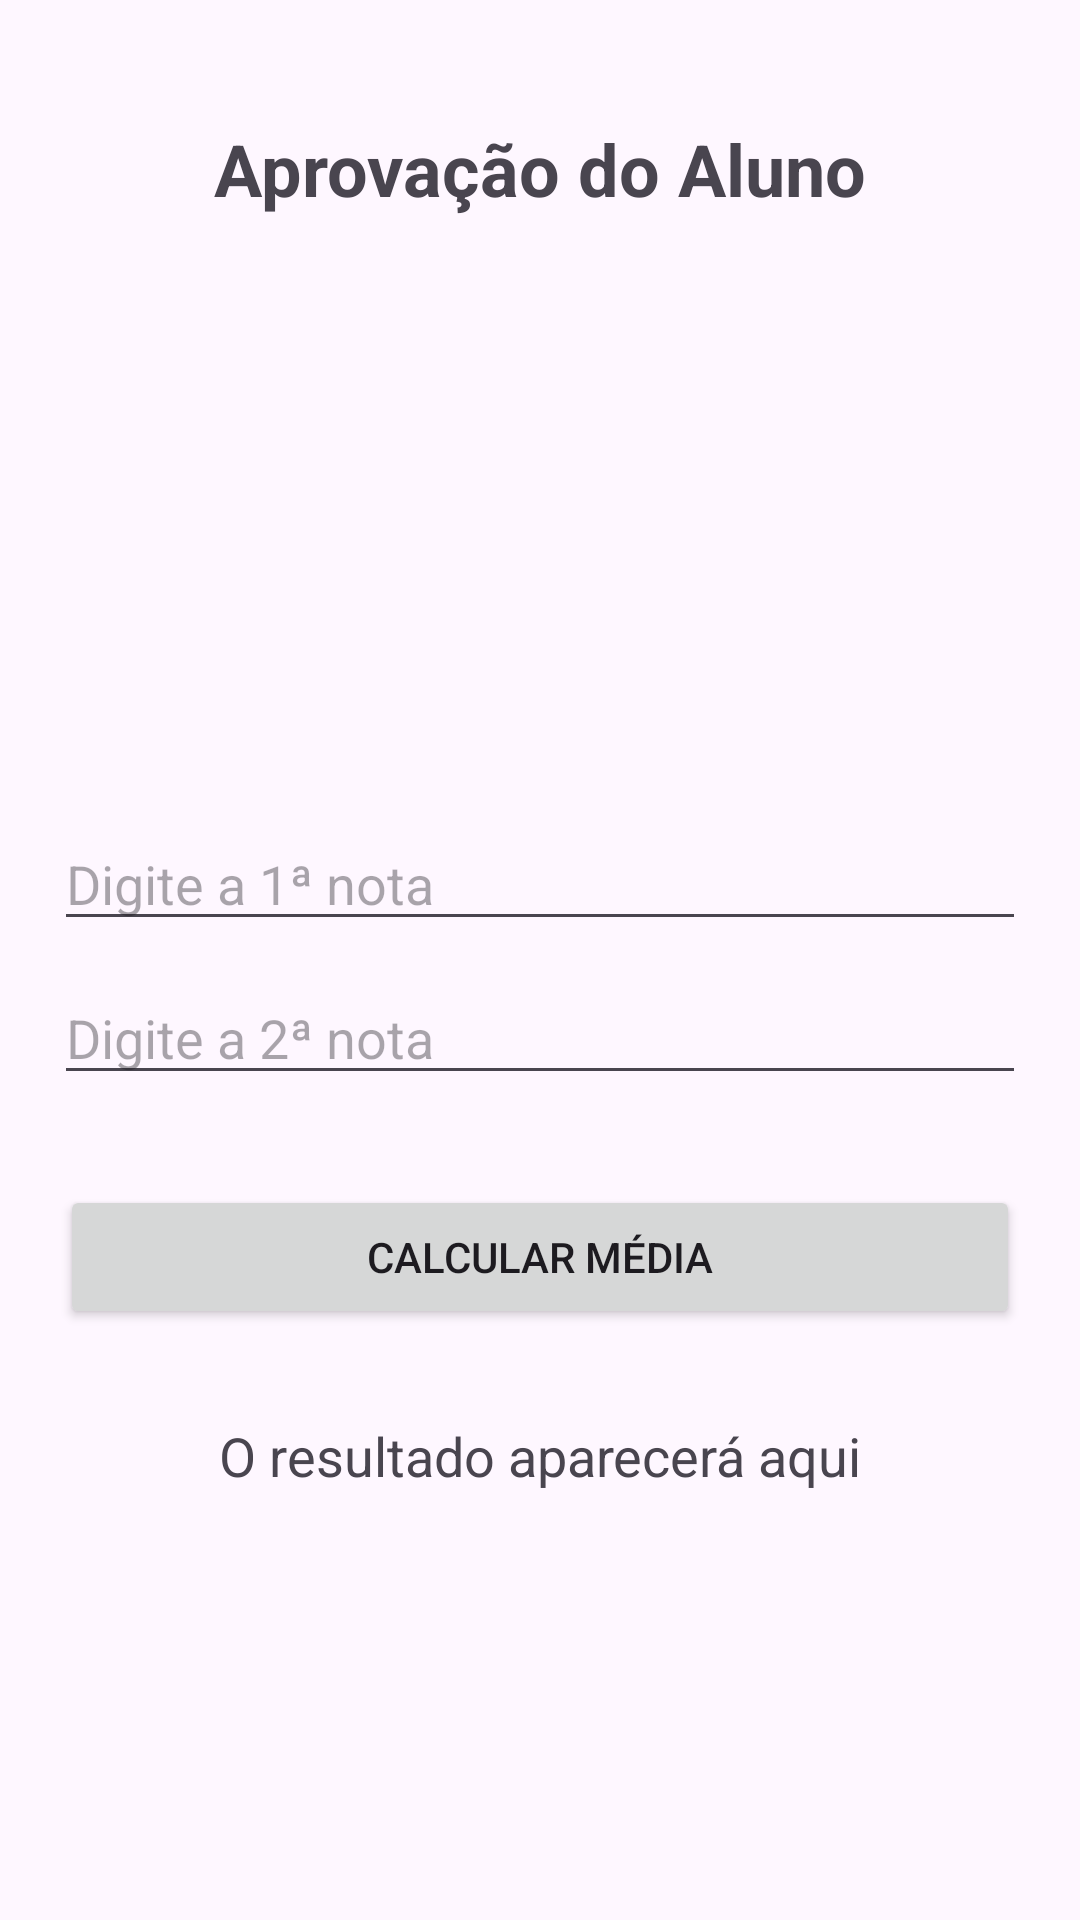

This screen was rendered from an Android layout file. Write that file and the resources it references.
<!-- AndroidManifest.xml: application theme Theme.AprovApp -->
<!-- res/layout/activity_main.xml -->
<?xml version="1.0" encoding="utf-8"?>
<androidx.constraintlayout.widget.ConstraintLayout xmlns:android="http://schemas.android.com/apk/res/android"
    xmlns:app="http://schemas.android.com/apk/res-auto"
    xmlns:tools="http://schemas.android.com/tools"
    android:id="@+id/main"
    android:layout_width="match_parent"
    android:layout_height="match_parent"
    tools:context=".MainActivity">

    <TextView
        android:id="@+id/tvTitle"
        android:layout_width="wrap_content"
        android:layout_height="wrap_content"
        android:text="Aprovação do Aluno"
        android:textSize="24sp"
        android:textStyle="bold"
        android:layout_marginBottom="20dp"
        android:layout_marginTop="40dp"
        app:layout_constraintTop_toTopOf="parent"
        app:layout_constraintBottom_toTopOf="@id/edtNota1"
        app:layout_constraintStart_toStartOf="parent"
        app:layout_constraintEnd_toEndOf="parent" />

    <EditText
        android:id="@+id/edtNota1"
        android:layout_width="0dp"
        android:layout_height="wrap_content"
        android:hint="Digite a 1ª nota"
        android:inputType="numberDecimal"
        android:layout_marginTop="200dp"
        app:layout_constraintTop_toBottomOf="@id/tvTitle"
        app:layout_constraintStart_toStartOf="parent"
        app:layout_constraintEnd_toEndOf="parent"
        app:layout_constraintWidth_percent="0.9"
        />

    <EditText
        android:id="@+id/edtNota2"
        android:layout_width="0dp"
        android:layout_height="wrap_content"
        android:hint="Digite a 2ª nota"
        android:inputType="numberDecimal"
        android:layout_marginTop="10dp"
        app:layout_constraintTop_toBottomOf="@id/edtNota1"
        app:layout_constraintStart_toStartOf="parent"
        app:layout_constraintEnd_toEndOf="parent"
        app:layout_constraintWidth_percent="0.9" />

    <Button
        android:id="@+id/btnCalcular"
        android:layout_width="0dp"
        android:layout_height="wrap_content"
        android:text="Calcular Média"
        android:layout_marginTop="30dp"
        android:layout_marginLeft="20dp"
        android:layout_marginRight="20dp"
        app:layout_constraintTop_toBottomOf="@id/edtNota2"
        app:layout_constraintStart_toStartOf="parent"
        app:layout_constraintEnd_toEndOf="parent" />

    <TextView
        android:id="@+id/txtResultado"
        android:layout_width="wrap_content"
        android:layout_height="wrap_content"
        android:text="O resultado aparecerá aqui"
        android:textSize="18sp"
        android:layout_marginTop="30dp"
        app:layout_constraintTop_toBottomOf="@id/btnCalcular"
        app:layout_constraintStart_toStartOf="parent"
        app:layout_constraintEnd_toEndOf="parent" />

</androidx.constraintlayout.widget.ConstraintLayout>
<!-- resources referenced by this layout -->
<resources>
  <style name="Theme.AprovApp" parent="Base.Theme.AprovApp" />
  <style name="Base.Theme.AprovApp" parent="Theme.Material3.DayNight.NoActionBar">
          
          
      </style>
</resources>
